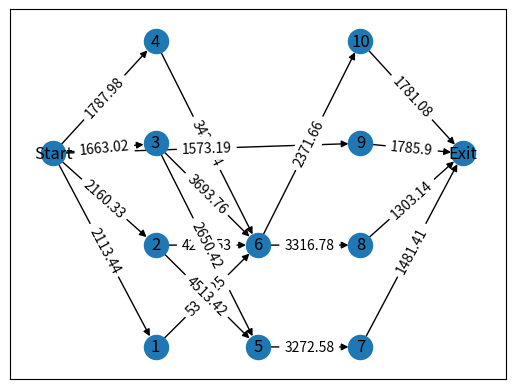

Reproduce this figure in Python.
import random,math,argparse
import numpy as np
from numpy.random.mtrand import sample
from matplotlib import pyplot as plt
import networkx as nx

random.seed(0)
np.random.seed(42)

parser = argparse.ArgumentParser()
parser.add_argument('--mode', default='default', type=str)#parameters setting
parser.add_argument('--n', default=10, type=int)          #number of DAG  nodes
parser.add_argument('--max_out', default=2, type=float)   #max out_degree of one node
parser.add_argument('--alpha',default=1,type=float)       #shape 
parser.add_argument('--beta',default=1.0,type=float)      #regularity
args = parser.parse_args()

set_dag_size = [20,30,40,50,60,70,80,90]             #random number of DAG  nodes       
set_max_out = [1,2,3,4,5]                              #max out_degree of one node
set_alpha = [0.5,1.0,1.5]                            #DAG shape
set_beta = [0.0,0.5,1.0,2.0]                         #DAG regularity

def DAGs_generate(mode = 'default', n = 10, max_out = 2,alpha = 1,beta = 1.0):
	##############################################initialize############################################
	if mode != 'default':
		args.n = random.sample(set_dag_size,1)[0]
		args.max_out = random.sample(set_max_out,1)[0]
		args.alpha = random.sample(set_alpha,1)[0]
		args.beta = random.sample(set_alpha,1)[0]
	else: 
		args.n = n
		args.max_out = max_out
		args.alpha = alpha
		args.beta = beta

	length = math.floor(math.sqrt(args.n)/args.alpha)
	mean_value = args.n/length
	random_num = np.random.normal(loc = mean_value, scale = args.beta,  size = (length,1))    
	###############################################division#############################################
	position = {'Start':(0,4),'Exit':(10,4)}
	generate_num = 0
	dag_num = 1
	dag_list = [] 
	for i in range(len(random_num)):
		dag_list.append([]) 
		for j in range(math.ceil(random_num[i])):
			dag_list[i].append(j)
		generate_num += math.ceil(random_num[i])

	if generate_num != args.n:
		if generate_num<args.n:
			for i in range(args.n-generate_num):
				index = random.randrange(0,length,1)
				dag_list[index].append(len(dag_list[index]))
		if generate_num>args.n:
			i = 0
			while i < generate_num-args.n:
				index = random.randrange(0,length,1)
				if len(dag_list[index])==1:
					i = i-1 if i!=0 else 0
				else:
					del dag_list[index][-1]
				i += 1

	dag_list_update = []
	pos = 1
	max_pos = 0
	for i in range(length):
		dag_list_update.append(list(range(dag_num,dag_num+len(dag_list[i]))))
		dag_num += len(dag_list_update[i])
		pos = 1
		for j in dag_list_update[i]:
			position[j] = (3*(i+1),pos)
			pos += 5
		max_pos = pos if pos > max_pos else max_pos
		position['Start']=(0,max_pos/2)
		position['Exit']=(3*(length+1),max_pos/2)

	############################################link#####################################################
	into_degree = [0]*args.n            
	out_degree = [0]*args.n             
	edges = []                          
	pred = 0

	for i in range(length-1):
		sample_list = list(range(len(dag_list_update[i+1])))
		for j in range(len(dag_list_update[i])):
			od = random.randrange(1,args.max_out+1,1)
			od = len(dag_list_update[i+1]) if len(dag_list_update[i+1])<od else od
			bridge = random.sample(sample_list,od)
			for k in bridge:
				edges.append((dag_list_update[i][j],dag_list_update[i+1][k]))
				into_degree[pred+len(dag_list_update[i])+k]+=1
				out_degree[pred+j]+=1 
		pred += len(dag_list_update[i])


	######################################create start node and exit node################################
	for node,id in enumerate(into_degree):# add start node
		if id ==0:
			edges.append(('Start',node+1))
			into_degree[node]+=1

	for node,od in enumerate(out_degree):# add exit node
		if od ==0:
			edges.append((node+1,'Exit'))
			out_degree[node]+=1
	#############################################plot###################################################
	return edges,into_degree,out_degree,position


def plot_DAG(edges, postion, dep_data, CL, var=0.2):
	g1 = nx.DiGraph()
	dep_data_list = []
	for i in range(len(edges)):
		dep_data = round(dep_data + (var*dep_data)*np.random.randn(), 2)
		dep_data_list.append(dep_data)

	weighted_edges = []
	for i, item in enumerate(edges):
		item = item + (dep_data_list[i],)
		weighted_edges.append(item)


	# g1.add_edges_from(edges)
	g1.add_weighted_edges_from(weighted_edges)

	for i, node in enumerate(g1.nodes()):
		#print(i, node)
		g1.nodes[node]['CL'] = CL[i]

	nx.draw_networkx(g1, arrows=True, pos=postion)
	edge_labels = nx.get_edge_attributes(g1, 'weight')
	nx.draw_networkx_edge_labels(g1, pos=postion, edge_labels = edge_labels)

	
	# plt.savefig("DAG.png", format="PNG")
	plt.show()
	# return plt.clf
	return g1

def gen_application(noT, CL_avg, dep_data, var):
	edges,in_degree,out_degree,position = DAGs_generate('default', n=noT-2)
	# print(edges)

	# CCR = 0.5
	# B_avg = 20*10^6
	# dep_data = CCR*((300*10^3)/(50*10^6))*B_avg
	# edges,in_degree,out_degree,position = DAGs_generate('random')

	# init computation laod for each subtask
	CL = []
	for i in range(noT):
		comp_load = round(CL_avg + (var*CL_avg)*np.random.randn(), 2)
		CL.append(comp_load)

	G = plot_DAG(edges, position, dep_data, CL, var)

	print(list(nx.bfs_tree(G, 'Start')))

	return G


if __name__ == '__main__':
	gen_application(12, 300, 6000, 0.2)
	
